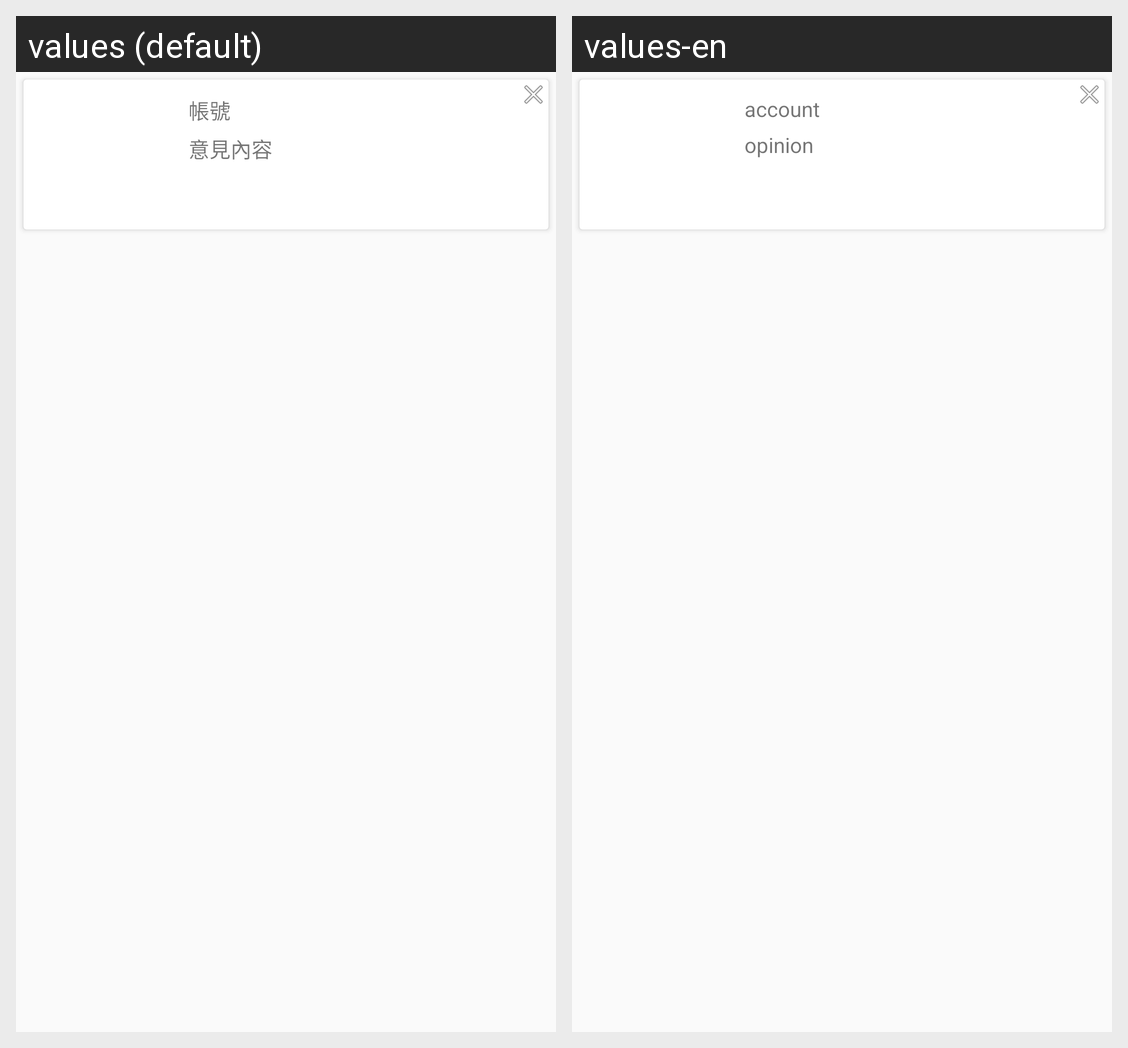

Translations of the strings shown on this Android screen, per locale in the grid:
Android screen res/layout/manager_advice_card_view_row.xml rendered under 2 locales, left to right: values (default), values-en. Device: Nexus 5 (rendered at 1080×1920; each locale shown at half size, 540×960, under a caption strip naming it); theme AppTheme.
Strings drawn on this screen, with the default value and each locale's value (text and hints the layout hard-codes, and strings that could not be matched under every locale, appear in the picture but are not listed):

advice_account
  values: 帳號
  values-en: account

advice_content
  values: 意見內容
  values-en: opinion
